Run: headless pygame with SDL's dummy video driver; simulated clock (each Clock.tick advances the game by its frame time, no real sleeping); random seed 0; keys injected as events and as key.get_pressed() state; no mouse input.
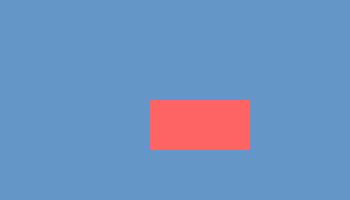
Frame 1 of 4 · flips 1–60 · no input
Frame 2 of 4 · flips 61–180 · tapped SPACE, RETURN · held RIGHT (→), D · screen unchanged from frame 1, image omitted
Frame 3 of 4 · flips 181–300 · held DOWN (↓), S · screen unchanged from frame 2, image omitted
Frame 4 of 4 · flips 301–420 · held LEFT (←), A, UP (↑), W · screen unchanged from frame 3, image omitted

The pygame program that drew these frames:

import pygame
print("Pygame imported!")


#Initialize and Create Window

pygame.init()

screen = pygame.display.set_mode((350,200))
pygame.display.set_caption("My First Game!")


#Game Loop + Background Color
running = True
while running:
    for event in pygame.event.get():
        if event.type == pygame.QUIT:
            running = False

    screen.fill((100,150,200)) #RGB color
    pygame.draw.rect(screen, (255, 100, 100), (150, 100, 100, 50))
    pygame.display.flip()

pygame.quit()
